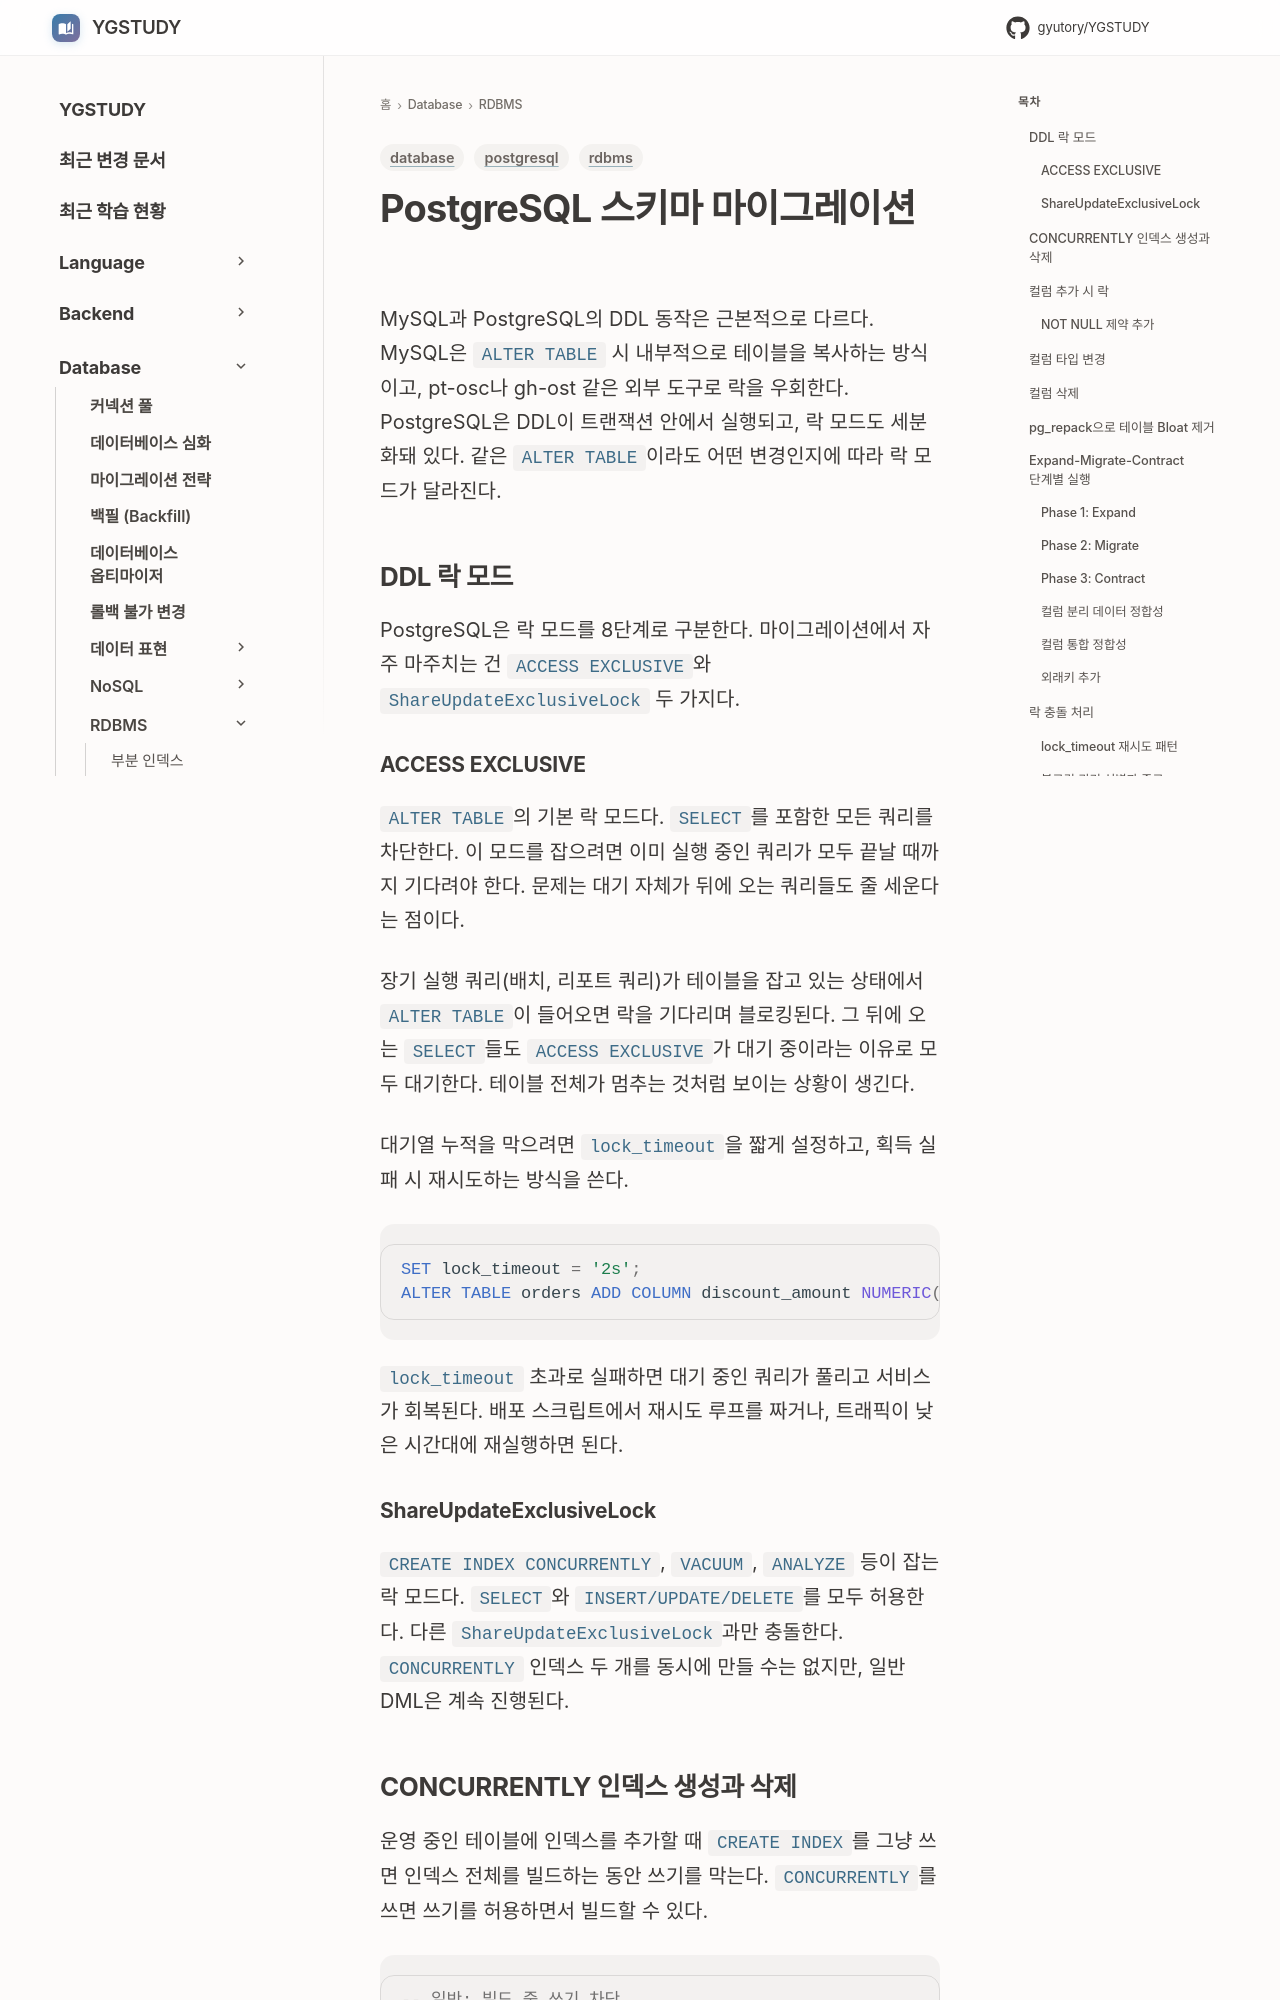

repository: GYUTORY/YGSTUDY · page: DataBase/RDBMS/Postgre_SQL_Schema_Migration/index.html · generator: mkdocs

---
title: PostgreSQL 스키마 마이그레이션
tags: [postgresql, rdbms, database]
updated: 2026-11-22
---

# PostgreSQL 스키마 마이그레이션

MySQL과 PostgreSQL의 DDL 동작은 근본적으로 다르다. MySQL은 `ALTER TABLE` 시 내부적으로 테이블을 복사하는 방식이고, pt-osc나 gh-ost 같은 외부 도구로 락을 우회한다. PostgreSQL은 DDL이 트랜잭션 안에서 실행되고, 락 모드도 세분화돼 있다. 같은 `ALTER TABLE`이라도 어떤 변경인지에 따라 락 모드가 달라진다.

## DDL 락 모드

PostgreSQL은 락 모드를 8단계로 구분한다. 마이그레이션에서 자주 마주치는 건 `ACCESS EXCLUSIVE`와 `ShareUpdateExclusiveLock` 두 가지다.

### ACCESS EXCLUSIVE

`ALTER TABLE`의 기본 락 모드다. `SELECT`를 포함한 모든 쿼리를 차단한다. 이 모드를 잡으려면 이미 실행 중인 쿼리가 모두 끝날 때까지 기다려야 한다. 문제는 대기 자체가 뒤에 오는 쿼리들도 줄 세운다는 점이다.

장기 실행 쿼리(배치, 리포트 쿼리)가 테이블을 잡고 있는 상태에서 `ALTER TABLE`이 들어오면 락을 기다리며 블로킹된다. 그 뒤에 오는 `SELECT`들도 `ACCESS EXCLUSIVE`가 대기 중이라는 이유로 모두 대기한다. 테이블 전체가 멈추는 것처럼 보이는 상황이 생긴다.

대기열 누적을 막으려면 `lock_timeout`을 짧게 설정하고, 획득 실패 시 재시도하는 방식을 쓴다.

```sql
SET lock_timeout = '2s';
ALTER TABLE orders ADD COLUMN discount_amount NUMERIC(10,2) NULL;
```

`lock_timeout` 초과로 실패하면 대기 중인 쿼리가 풀리고 서비스가 회복된다. 배포 스크립트에서 재시도 루프를 짜거나, 트래픽이 낮은 시간대에 재실행하면 된다.

### ShareUpdateExclusiveLock

`CREATE INDEX CONCURRENTLY`, `VACUUM`, `ANALYZE` 등이 잡는 락 모드다. `SELECT`와 `INSERT/UPDATE/DELETE`를 모두 허용한다. 다른 `ShareUpdateExclusiveLock`과만 충돌한다. `CONCURRENTLY` 인덱스 두 개를 동시에 만들 수는 없지만, 일반 DML은 계속 진행된다.
